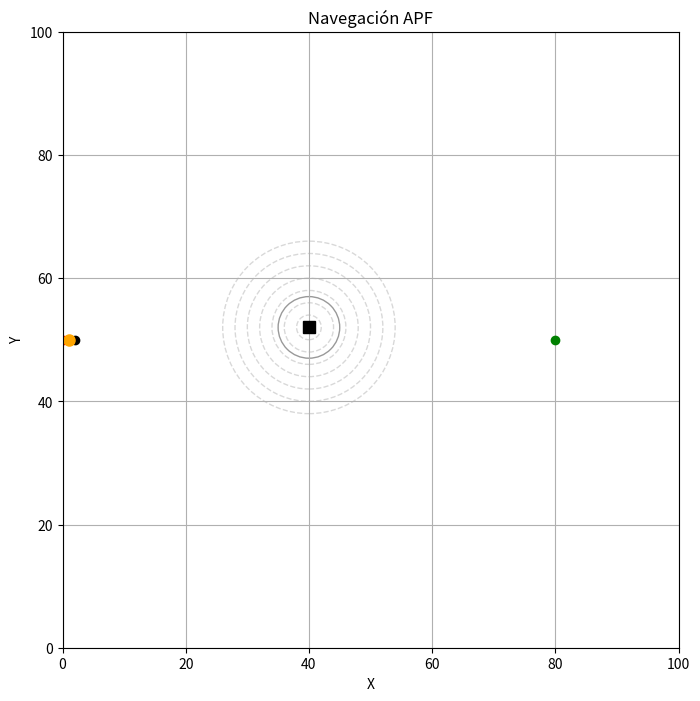

Source code (Python):
"""
APF básico (Anexo C)
--------------------
Simula un USV en un plano XY con un obstáculo fijo y calcula el movimiento por
Campos Potenciales Artificiales (APF). Muestra la animación y marca eventos:

- Entrada a d0 (radio de influencia del obstáculo).
- Punto de evasión (primer instante en que la fuerza repulsiva domina y se
  desvía de la línea recta al objetivo).
- Distancia mínima alcanzada respecto del obstáculo.

Parámetros principales:
- k_att: constante atractiva hacia la meta.
- k_rep: constante repulsiva del obstáculo.
- d0   : radio de influencia del obstáculo.
- dt   : paso temporal (s).
- TOL  : tolerancia de llegada (m).

Salidas visibles:
- Trayectoria animada, marcas de eventos y guardado opcional de métricas.

***Escenarios de las tablas, representado en Capítulo 5 tabla 5.3***
"""
import numpy as np  # Cálculo numérico con arrays
import matplotlib.pyplot as plt   # Gráficos  2D
from matplotlib.animation import FuncAnimation  # Animación cuadro a cuadro, en esta ocación se ocupó animación.

# ---------------- Parámetros ----------------
k_att = 0.5        # constante atractiva
k_rep = 500           # constante repulsiva
dt = 1.0              # paso de integración
TOL = 1.0             # tolerancia de llegada
d0 = 5            # radio de influencia del obstáculo


# Lista de obstáculos---------------------------------------------
obstacles = [np.array([40.0, 52.0]),
             #np.array([55.0, 47.0]),
             #np.array([65.0,55.0])
             ]
# -------------- Escenario (inicio, meta, obstáculos) --------------------
robot_pos = np.array([0.0, 50.0], dtype=float) # posición inicial del USV
goal_pos  = np.array([80.0, 50.0], dtype=float) # posición de la meta
trajectory: list[np.ndarray] = [robot_pos.copy()]# historial de posiciones para trazar
finished = False  # bandera para detener la animación cuando se llega o hay colisión, OJO SI HAY COLISIÓN LA SIMUÑACIÓN NO ENTREGA INFORMACIÓN Y SOLO SE QUEDE EN EJECUCIÓN

# Arreglos para registrar eventos por obstáculo (mismo largo que 'obstacles')
repulsion_activada = [False] * len(obstacles)  # si ya se activó repulsión por 1ª vez
entrada_d0         = [False] * len(obstacles)  # si ya se cruzó el círculo d0 por 1ª vez
posicion_evasion   = [None]  * len(obstacles)  # posición al inicio de la evasión
distancia_evasion  = [None]  * len(obstacles)  # distancia al obstáculo al iniciar la evasión
posicion_minima    = [None]  * len(obstacles)  # posición donde se logró la mínima distancia
distancia_minima   = [np.inf]* len(obstacles)  # valor de la mínima distancia alcanzada
posicion_inicio_d0 = [None]  * len(obstacles)  # posición exacta al entrar en d0 por 1ª vez

# ---------------- Gráfico ----------------
fig, ax = plt.subplots(figsize=(8, 8))                  # crea figura y ejes
ax.set(xlim=(0, 100), ylim=(0, 100), title="Navegación APF", xlabel="X", ylabel="Y") # límites y etiquetas
ax.set_aspect('equal', adjustable='box')  # escalas iguales en X e Y
ax.grid(True)                               # grilla de referencia


# Elementos gráficos que se actualizarán:
line,       = ax.plot([], [], 'b.-', label="Trayectoria")                   # línea azul de trayectoria
robot_dot,  = ax.plot([], [], 'ko')                                         # punto negro = USV
goal_dot,   = ax.plot(goal_pos[0], goal_pos[1], 'go', label="Objetivo")     # punto verde = meta
start_dot,  = ax.plot(robot_pos[0], robot_pos[1], 'ro', label="Inicio")     # punto rojo = inicio

# círculos de influencia y obstáculos fijos
distancias_marcadas = [2, 4, 6, 8, 10, 12, 14]  #radios extra para visualización EN METROS
for obs in obstacles:                
    ax.plot(*obs, 'ks', markersize=8)  # dibuja el obstáculo como cuadrado negro
    ax.add_patch(plt.Circle(obs, d0, edgecolor='black', facecolor='none', alpha=0.4))  # círculo d0
    for r in distancias_marcadas:
        ax.add_patch(plt.Circle(obs, r, edgecolor='gray', facecolor='none', linestyle='--', alpha=0.3))   # círculos grises punteados (ayuda a leer distancias en la animación)

# marcadores dinámicos: evasión (morado) y mínima distancia (naranja), EL IMPORTANTE ES EL NARANJO, sin embargo,  EL INCIO DE EVASIÓN SOLO CORROBORA LA FÓRMULA DE REPULSIÓN
markers_evasion = [ax.plot([], [], 'mo',  markersize=8)[0] for _ in obstacles]
markers_min     = [ax.plot([], [], 'o',  color='orange', markersize=8)[0] for _ in obstacles]

# ---------------- Animación ----------------

def update(_frame):

    """
    Un paso de simulación/animación:
      1) Calcula fuerzas atractiva y repulsiva.
      2) Actualiza la posición del USV (integración con dt).
      3) Detecta/guarda eventos (entrada a d0, evasión, mínima distancia).
      4) Actualiza los elementos gráficos (trayectoria, marcadores).
    """
    global robot_pos, finished   # se modifica el estado global del robot y bandera de fin
    if finished:
        return line, robot_dot, *markers_evasion, *markers_min

    # fuerza atractiva
    force_att = k_att * (goal_pos - robot_pos)

    # fuerza repulsiva total
    force_rep = np.zeros(2)
    for i, obs in enumerate(obstacles):
        direction = robot_pos - obs       # vector de alejamiento (desde obstáculo al robot)
        dist = np.linalg.norm(direction)  # distancia actual al obstáculo i

        # Actualización de distancia mínima y su posición asociada
        if dist < distancia_minima[i]:
            distancia_minima[i] = dist
            posicion_minima[i] = robot_pos.copy()

        # Registrar la primera entrada al círculo d0 (evento)
        if dist <= d0 and not entrada_d0[i]:
            entrada_d0[i] = True
            posicion_inicio_d0[i] = robot_pos.copy()

        # Registrar el inicio de la evasión (1ª vez que hay repulsión activa)
        if dist <= d0 and not repulsion_activada[i]:
            repulsion_activada[i] = True
            distancia_evasion[i] = dist
            posicion_evasion[i] = robot_pos.copy()
            print(f"🌀 Evasión iniciada a {dist:.2f} m del obstáculo {i+1}")

        # Si está dentro de d0, aplicar la repulsión del modelo por literatura
        if dist <= d0:
            # evitar división por cero, si dist==0
            if dist == 0:
                dist = 1e-3
            magnitude = k_rep * ((1 / dist) - (1 / d0)) / dist**2    # magnitud de la repulsión
            force_rep += magnitude * (direction / dist)              # dirección repulsiva = unit(robot_pos - obs); se suma al total

    # Fuerza total = atractiva + repulsiva, trabajaremos fuerza en ingles
    force_total = force_att + force_rep
    norm = np.linalg.norm(force_total) #normalización de la dirección
    
    # Si hay fuerza neta, avanzar en su dirección una distancia respecto al dt,
    if norm > 1e-3:
        robot_pos[:] += (force_total / norm) * dt  # actualización in-place de la posición
        trajectory.append(robot_pos.copy())        # guardar en historial para graficar

    # llegada o colisión
    if np.linalg.norm(goal_pos - robot_pos) < TOL:
        print("✅ ¡Objetivo alcanzado!")
        finished = True

     # Colisión: si el robot se acerca por debajo de un umbral establecido en este caso 2 metros   
    for obs in obstacles:
        if np.linalg.norm(robot_pos - obs) < 2.0:
            print(f"❌ ¡COLISIÓN con {obs}!")
            finished = True

    # --- Actualización de la curva de trayectoria y del punto del USV ---
    traj = np.array(trajectory)  # convierte lista de puntos a array 
    line.set_data(traj[:, 0], traj[:, 1])  # curva azul de la trayectoria
    robot_dot.set_data([robot_pos[0]], [robot_pos[1]])  # punto negro en la posición actual

    # actualizar marcadores de eventos
    for i in range(len(obstacles)):
        if posicion_evasion[i] is not None:
            markers_evasion[i].set_data([posicion_evasion[i][0]], [posicion_evasion[i][1]])
        if posicion_minima[i] is not None:
            markers_min[i].set_data([posicion_minima[i][0]], [posicion_minima[i][1]])
    return line, robot_dot, *markers_evasion, *markers_min

# Crea la animación: 500 frames, intervalo 50 ms, blitting( técnica para copiar bloques de pixeles)
ani = FuncAnimation(fig, update, frames=500, interval=50, blit=True)
plt.show()

# ---------------- Resumen del print al cerrar la simulación del malplotlib animado ----------------
traj = np.array(trajectory)   # trayectoria completa como array
print("\n────────── RESULTADOS ──────────")
print(f"Pasos totales:           {len(traj):>3d}") # número de posiciones guardadas, osea cada iteración
# longitud total de la curva: suma de normas de diferencias consecutivas
print(f"Longitud trayectoria:    {np.sum(np.linalg.norm(np.diff(traj, axis=0), axis=1)):.2f} m")
# error final a la meta (distancia directa desde el último punto), mmm se dejó como error, porque es lo que falta al objetivo
print(f"Error final (→ objetivo):{np.linalg.norm(goal_pos - traj[-1]):.2f} m")

# Para cada obstáculo, reporta distancia de inicio de evasión (do) y mínima alcanzada (PMA)
for i in range(len(obstacles)):
    print((f"Obstáculo {i+1}:  inicio evasión a "
           f"{distancia_evasion[i] if distancia_evasion[i] is not None else 'inf'} m | "
           f"distancia mínima = {distancia_minima[i]:.2f} m"))
